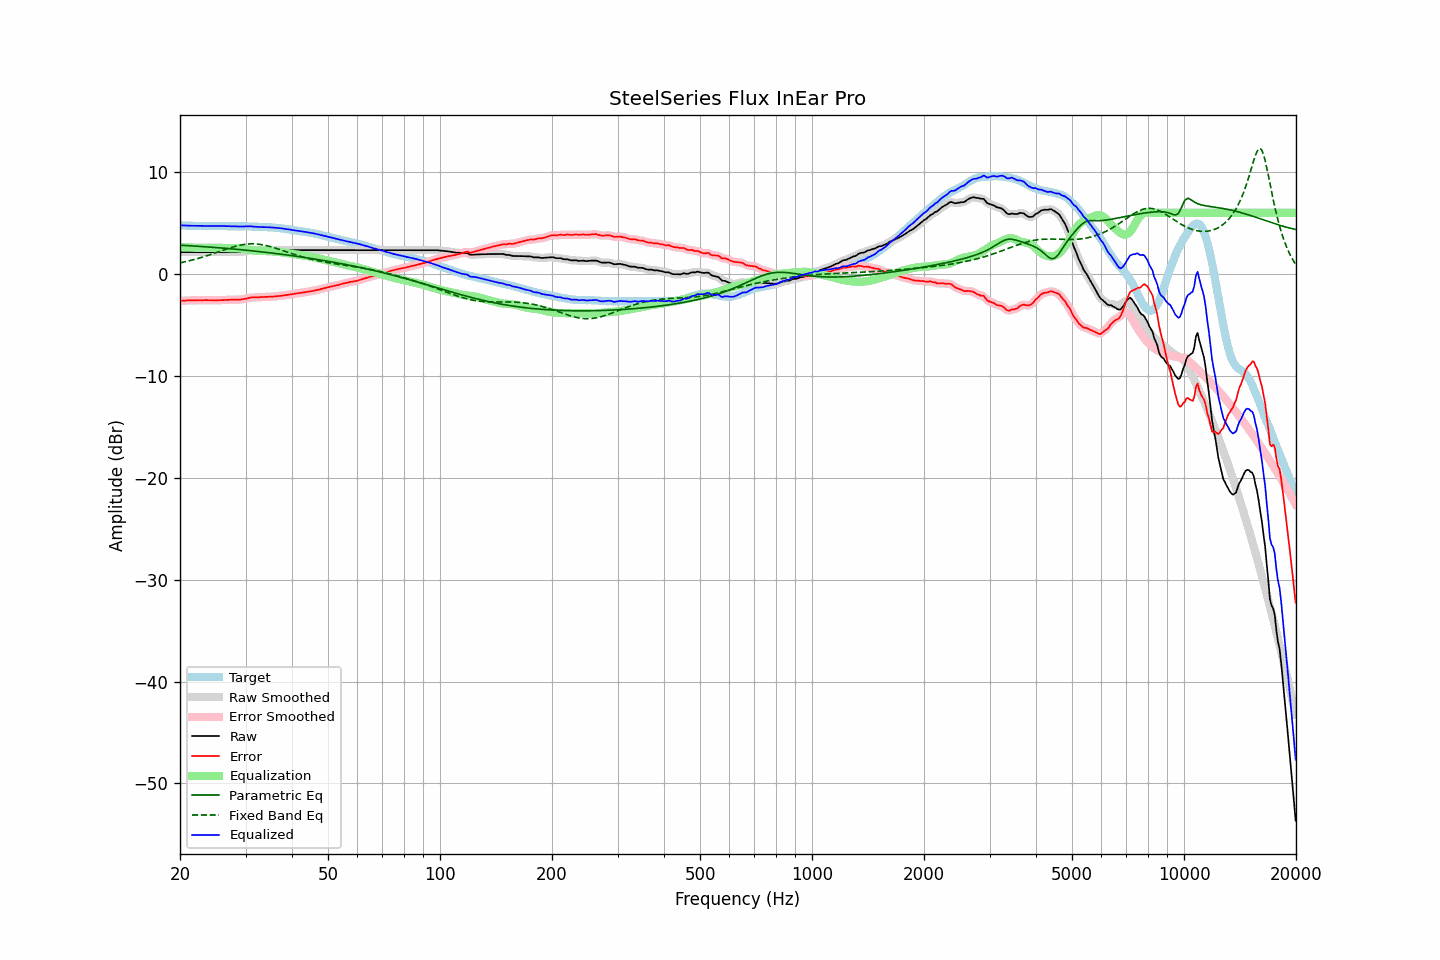

Data behind this chart, as committed beside it:
frequency, raw, error, smoothed, error_smoothed, equalization, parametric_eq, fixed_band_eq, equalized_raw, equalized_smoothed, target
20.00, 2.14, -2.64, 2.14, -2.64, 2.63, 2.83, 1.09, 4.78, 4.78, 4.78
20.20, 2.14, -2.62, 2.14, -2.63, 2.63, 2.82, 1.13, 4.77, 4.77, 4.77
20.40, 2.14, -2.62, 2.14, -2.62, 2.62, 2.81, 1.16, 4.76, 4.76, 4.77
20.61, 2.14, -2.61, 2.14, -2.61, 2.61, 2.80, 1.19, 4.76, 4.76, 4.76
20.81, 2.14, -2.60, 2.14, -2.60, 2.61, 2.79, 1.23, 4.75, 4.75, 4.75
21.02, 2.14, -2.59, 2.14, -2.60, 2.60, 2.78, 1.27, 4.75, 4.75, 4.74
21.23, 2.14, -2.59, 2.14, -2.59, 2.60, 2.77, 1.31, 4.74, 4.74, 4.74
21.44, 2.14, -2.60, 2.14, -2.60, 2.59, 2.76, 1.35, 4.74, 4.74, 4.75
21.66, 2.14, -2.59, 2.14, -2.59, 2.59, 2.75, 1.39, 4.73, 4.73, 4.74
21.87, 2.14, -2.59, 2.14, -2.59, 2.59, 2.74, 1.43, 4.73, 4.73, 4.74
22.09, 2.14, -2.58, 2.14, -2.58, 2.58, 2.73, 1.47, 4.73, 4.73, 4.72
22.31, 2.14, -2.58, 2.14, -2.58, 2.58, 2.72, 1.52, 4.72, 4.72, 4.72
22.54, 2.14, -2.57, 2.14, -2.58, 2.58, 2.71, 1.56, 4.72, 4.72, 4.71
22.76, 2.14, -2.58, 2.14, -2.57, 2.57, 2.70, 1.61, 4.72, 4.72, 4.72
22.99, 2.14, -2.58, 2.14, -2.57, 2.57, 2.69, 1.66, 4.71, 4.71, 4.72
23.22, 2.14, -2.57, 2.14, -2.57, 2.57, 2.68, 1.71, 4.71, 4.71, 4.71
23.45, 2.14, -2.57, 2.14, -2.57, 2.57, 2.67, 1.76, 4.71, 4.71, 4.71
23.69, 2.14, -2.57, 2.14, -2.56, 2.57, 2.66, 1.81, 4.72, 4.72, 4.71
23.92, 2.14, -2.56, 2.14, -2.57, 2.57, 2.65, 1.86, 4.72, 4.72, 4.71
24.16, 2.14, -2.57, 2.14, -2.57, 2.57, 2.63, 1.91, 4.72, 4.72, 4.72
24.40, 2.14, -2.58, 2.14, -2.58, 2.57, 2.62, 1.96, 4.72, 4.72, 4.73
24.65, 2.14, -2.58, 2.14, -2.58, 2.57, 2.61, 2.02, 4.72, 4.72, 4.73
24.89, 2.14, -2.58, 2.14, -2.58, 2.58, 2.60, 2.07, 4.72, 4.72, 4.73
25.14, 2.14, -2.57, 2.14, -2.57, 2.58, 2.59, 2.13, 4.72, 4.72, 4.71
25.39, 2.14, -2.57, 2.14, -2.57, 2.57, 2.57, 2.18, 4.72, 4.72, 4.71
25.65, 2.14, -2.57, 2.14, -2.57, 2.57, 2.56, 2.24, 4.71, 4.71, 4.71
25.91, 2.14, -2.57, 2.14, -2.57, 2.57, 2.55, 2.29, 4.71, 4.71, 4.71
26.16, 2.14, -2.57, 2.14, -2.56, 2.56, 2.54, 2.35, 4.70, 4.70, 4.71
26.43, 2.14, -2.55, 2.14, -2.56, 2.55, 2.52, 2.40, 4.70, 4.70, 4.70
26.69, 2.14, -2.55, 2.14, -2.55, 2.55, 2.51, 2.45, 4.69, 4.69, 4.70
26.96, 2.14, -2.54, 2.14, -2.54, 2.54, 2.50, 2.51, 4.69, 4.69, 4.69
27.23, 2.14, -2.53, 2.14, -2.53, 2.54, 2.48, 2.56, 4.68, 4.68, 4.68
27.50, 2.14, -2.53, 2.14, -2.53, 2.54, 2.47, 2.61, 4.68, 4.68, 4.67
27.77, 2.14, -2.53, 2.14, -2.53, 2.53, 2.45, 2.65, 4.68, 4.68, 4.67
28.05, 2.14, -2.53, 2.14, -2.53, 2.53, 2.44, 2.70, 4.67, 4.67, 4.67
28.33, 2.14, -2.53, 2.14, -2.52, 2.52, 2.43, 2.74, 4.67, 4.67, 4.67
28.62, 2.14, -2.51, 2.14, -2.52, 2.52, 2.41, 2.78, 4.66, 4.66, 4.66
28.90, 2.14, -2.52, 2.15, -2.51, 2.51, 2.40, 2.81, 4.65, 4.66, 4.67
29.19, 2.16, -2.50, 2.17, -2.50, 2.49, 2.38, 2.85, 4.65, 4.66, 4.66
29.48, 2.19, -2.48, 2.19, -2.48, 2.47, 2.37, 2.88, 4.66, 4.66, 4.67
29.78, 2.22, -2.45, 2.22, -2.45, 2.44, 2.35, 2.90, 4.67, 4.67, 4.67
30.08, 2.25, -2.43, 2.25, -2.42, 2.42, 2.33, 2.92, 4.67, 4.67, 4.68
30.38, 2.28, -2.38, 2.29, -2.38, 2.39, 2.32, 2.94, 4.67, 4.67, 4.67
30.68, 2.31, -2.35, 2.32, -2.35, 2.36, 2.30, 2.95, 4.68, 4.68, 4.67
30.99, 2.34, -2.31, 2.34, -2.32, 2.34, 2.29, 2.96, 4.68, 4.67, 4.65
31.30, 2.34, -2.31, 2.35, -2.31, 2.32, 2.27, 2.96, 4.66, 4.66, 4.65
31.61, 2.34, -2.30, 2.35, -2.30, 2.30, 2.25, 2.96, 4.64, 4.65, 4.65
31.93, 2.34, -2.29, 2.34, -2.30, 2.29, 2.24, 2.95, 4.63, 4.63, 4.64
32.24, 2.34, -2.29, 2.34, -2.29, 2.28, 2.22, 2.94, 4.62, 4.62, 4.63
32.57, 2.34, -2.28, 2.34, -2.28, 2.27, 2.20, 2.92, 4.62, 4.62, 4.62
32.89, 2.34, -2.26, 2.34, -2.27, 2.27, 2.19, 2.90, 4.61, 4.61, 4.61
33.22, 2.34, -2.26, 2.34, -2.26, 2.26, 2.17, 2.87, 4.61, 4.61, 4.61
33.55, 2.34, -2.26, 2.34, -2.26, 2.26, 2.15, 2.84, 4.60, 4.60, 4.60
33.89, 2.34, -2.26, 2.34, -2.25, 2.25, 2.13, 2.81, 4.60, 4.60, 4.60
34.23, 2.34, -2.24, 2.34, -2.25, 2.25, 2.11, 2.78, 4.59, 4.59, 4.59
34.57, 2.34, -2.24, 2.34, -2.24, 2.24, 2.09, 2.74, 4.58, 4.58, 4.58
34.92, 2.34, -2.23, 2.34, -2.23, 2.23, 2.08, 2.70, 4.58, 4.58, 4.57
35.27, 2.34, -2.23, 2.34, -2.22, 2.22, 2.06, 2.65, 4.57, 4.57, 4.58
35.62, 2.34, -2.21, 2.34, -2.21, 2.21, 2.04, 2.60, 4.56, 4.56, 4.55
35.97, 2.34, -2.20, 2.34, -2.20, 2.20, 2.02, 2.56, 4.54, 4.54, 4.54
... 635 more rows
